Run: headless pygame with SDL's dummy video driver; simulated clock (each Clock.tick advances the game by its frame time, no real sleeping); random seed 0; keys injected as events and as key.get_pressed() state; no mouse input.
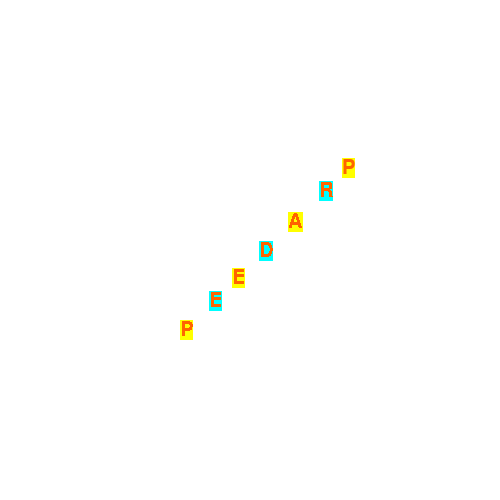
Frame 1 of 4 · flips 1–60 · no input
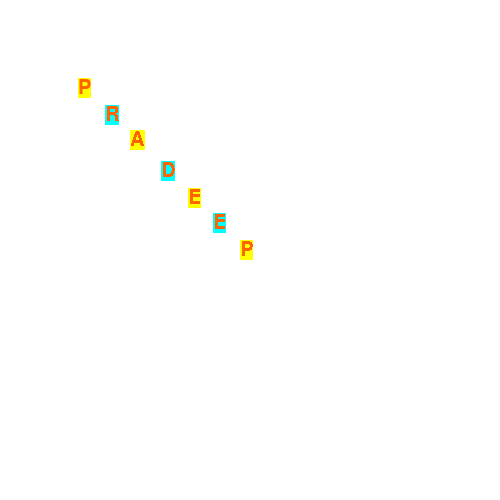
Frame 2 of 4 · flips 61–180 · tapped SPACE, RETURN · held RIGHT (→), D
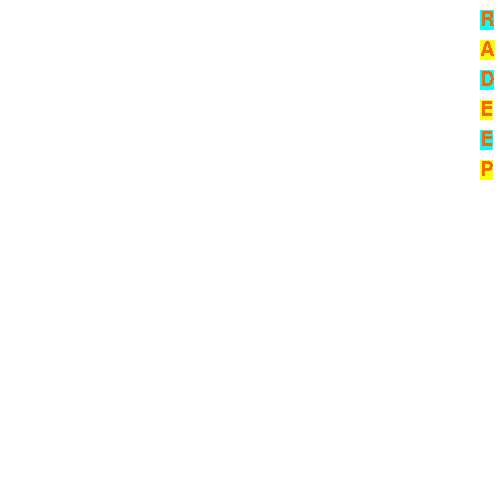
Frame 3 of 4 · flips 181–300 · held DOWN (↓), S
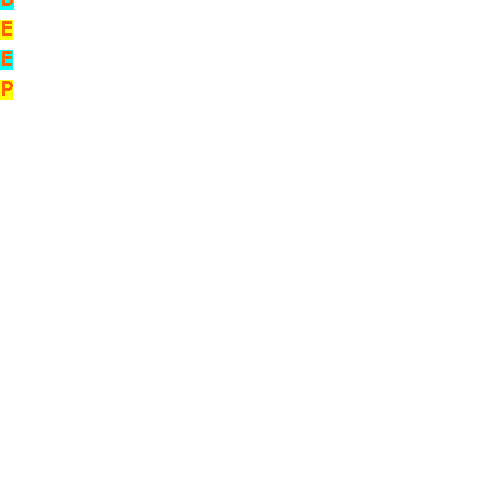
Frame 4 of 4 · flips 301–420 · held LEFT (←), A, UP (↑), W

The pygame program that drew these frames:

import pygame
pygame.init()
win=pygame.display.set_mode((500, 500))
pygame.display.set_caption("Scrolling Text")
Font=pygame.font.SysFont('timesnewroman',  30)
white=(255, 255, 255)
yellow=(255, 255, 0)
green=(0, 255, 255)
orange=(255, 100, 0)
done=False
text1=Font.render("P", True, orange, yellow)
text2=Font.render("R", False, orange, green)
text3=Font.render("A", False, orange, yellow)
text4=Font.render("D", False, orange, green)
text5=Font.render("E", False, orange, yellow)
text6=Font.render("E", False, orange, green)
text7=Font.render("P", False, orange, yellow)
i=0
c=1
while not done:
    if(i>=820):
        i=0
        c+=1
        pygame.time.wait(500)
    win.fill((255, 255, 255))
    if(c%6==0):
        win.blit(text1, (662-i, -162+i))
        win.blit(text2, (639-i, -139+i))
        win.blit(text3, (608-i, -108+i))
        win.blit(text4, (579-i, -79+i))
        win.blit(text5, (552-i, -52+i))
        win.blit(text6, (529-i, -29+i))
        win.blit(text7, (500 -i, 0 + i))
        i+=80
    if(c%6==5):
        win.blit(text1, (-162+i, -162+i))
        win.blit(text2, (-135+i, -135+i))
        win.blit(text3, (-110+i, -110+i))
        win.blit(text4, (-79+i, -79+i))
        win.blit(text5, (-52+i, -52+i))
        win.blit(text6, (-27+i, -27+i))
        win.blit(text7, (0 + i, 0 + i))
        i+=80
    if(c%6==4):
        win.blit(text1, (480, -180 + i))
        win.blit(text2, (480, -150 + i))
        win.blit(text3, (480, -120 + i))
        win.blit(text4, (480, -90+ i))
        win.blit(text5, (480, -60+i))
        win.blit(text6, (480, -30+i))
        win.blit(text7, (480, 0 + i))
        i +=80
    if(c%6==3):
        win.blit(text1, (0, -180+i))
        win.blit(text2, (0, -150+i))
        win.blit(text3, (0, -120+i))
        win.blit(text4, (0, -90+i))
        win.blit(text5, (0, -60 + i))
        win.blit(text6, (0, -30 + i))
        win.blit(text7, (0, 0 + i))
        i+=80
    if(c%6==1):
        win.blit(text1, (-124 + i, 0))
        win.blit(text2, (-102 + i, 0))
        win.blit(text3, (-82 + i, 0))
        win.blit(text4, (-58+ i, 0))
        win.blit(text5, (-40+i, 0))
        win.blit(text6, (-19+i, 0))
        win.blit(text7, (0 + i, 0))
        i +=80
    if(c%6==2):
        win.blit(text1, (-124 + i, 470))
        win.blit(text2, (-102 + i, 470))
        win.blit(text3, (-82 + i, 470))
        win.blit(text4, (-58+ i, 470))
        win.blit(text5, (-40 + i, 470))
        win.blit(text6, (-19+i, 470))
        win.blit(text7, (0 + i, 470))
        i+=80
    pygame.display.update()
    for event in pygame.event.get():
        if(event.type==pygame.QUIT):
            done=True
    pygame.time.wait(500)
pygame.quit()
